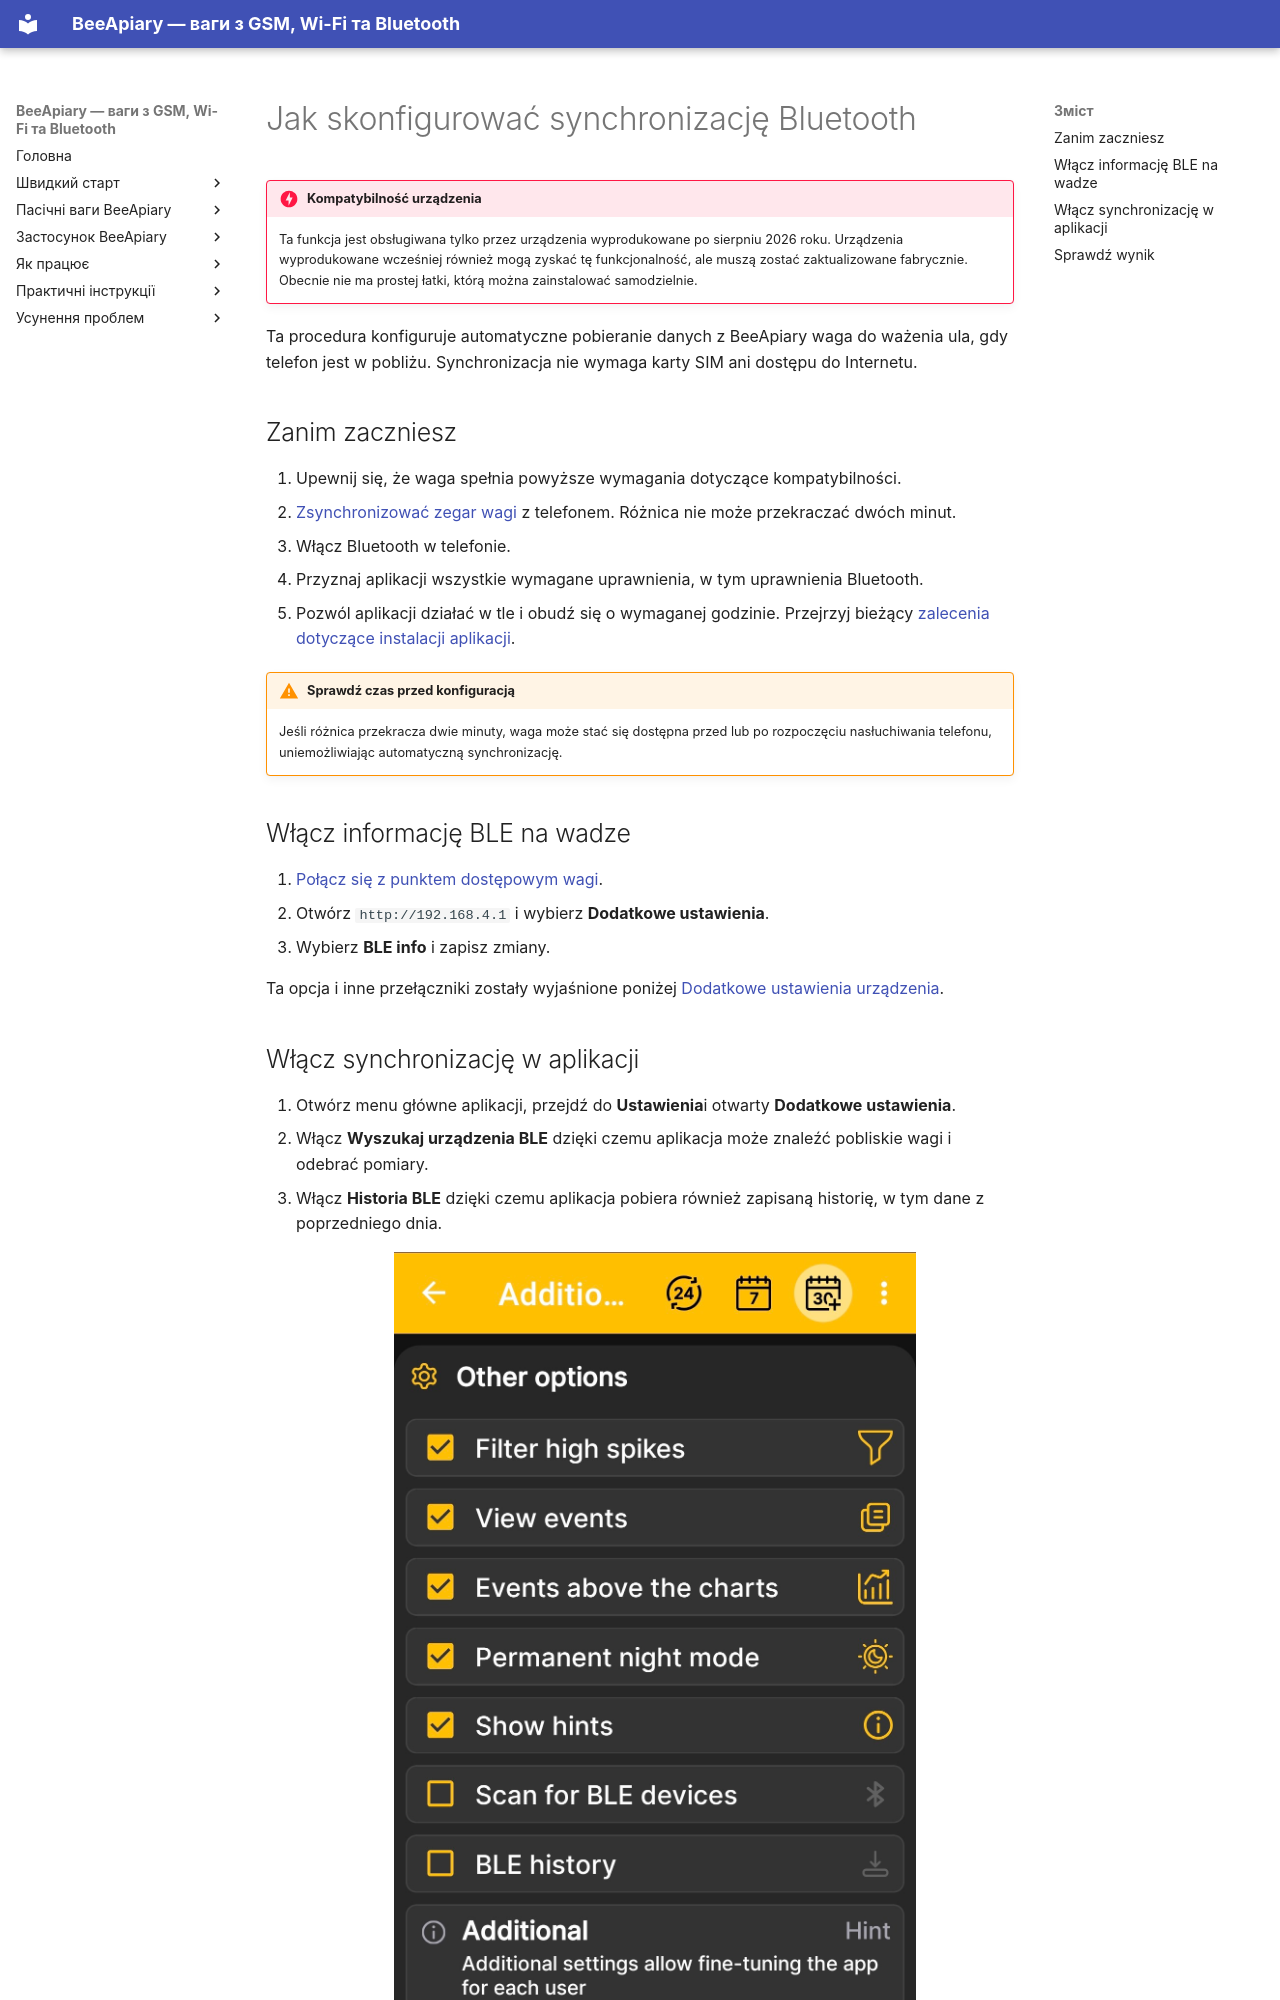

repository: Ivan-Bdgilko/BeeApiary_Docs · page: pl/guides/configure-bluetooth-sync/index.html · generator: mkdocs

# Jak skonfigurować synchronizację Bluetooth

!!! danger "Kompatybilność urządzenia"
    Ta funkcja jest obsługiwana tylko przez urządzenia wyprodukowane po sierpniu 2026 roku. Urządzenia wyprodukowane wcześniej również mogą zyskać tę funkcjonalność, ale muszą zostać zaktualizowane fabrycznie. Obecnie nie ma prostej łatki, którą można zainstalować samodzielnie.

Ta procedura konfiguruje automatyczne pobieranie danych z BeeApiary waga do ważenia ula, gdy telefon jest w pobliżu. Synchronizacja nie wymaga karty SIM ani dostępu do Internetu.

## Zanim zaczniesz

1. Upewnij się, że waga spełnia powyższe wymagania dotyczące kompatybilności.
2. [Zsynchronizować zegar wagi](../system/time-synchronization.md) z telefonem. Różnica nie może przekraczać dwóch minut.
3. Włącz Bluetooth w telefonie.
4. Przyznaj aplikacji wszystkie wymagane uprawnienia, w tym uprawnienia Bluetooth.
5. Pozwól aplikacji działać w tle i obudź się o wymaganej godzinie. Przejrzyj bieżący [zalecenia dotyczące instalacji aplikacji](../app/installation.md).

!!! warning "Sprawdź czas przed konfiguracją"
    Jeśli różnica przekracza dwie minuty, waga może stać się dostępna przed lub po rozpoczęciu nasłuchiwania telefonu, uniemożliwiając automatyczną synchronizację.

## Włącz informację BLE na wadze

1. [Połącz się z punktem dostępowym wagi](configure-local-wifi.md).
2. Otwórz `http://192.168.4.1` i wybierz **Dodatkowe ustawienia**.
3. Wybierz **BLE info** i zapisz zmiany.

Ta opcja i inne przełączniki zostały wyjaśnione poniżej [Dodatkowe ustawienia urządzenia](../device/additional-settings.md).
